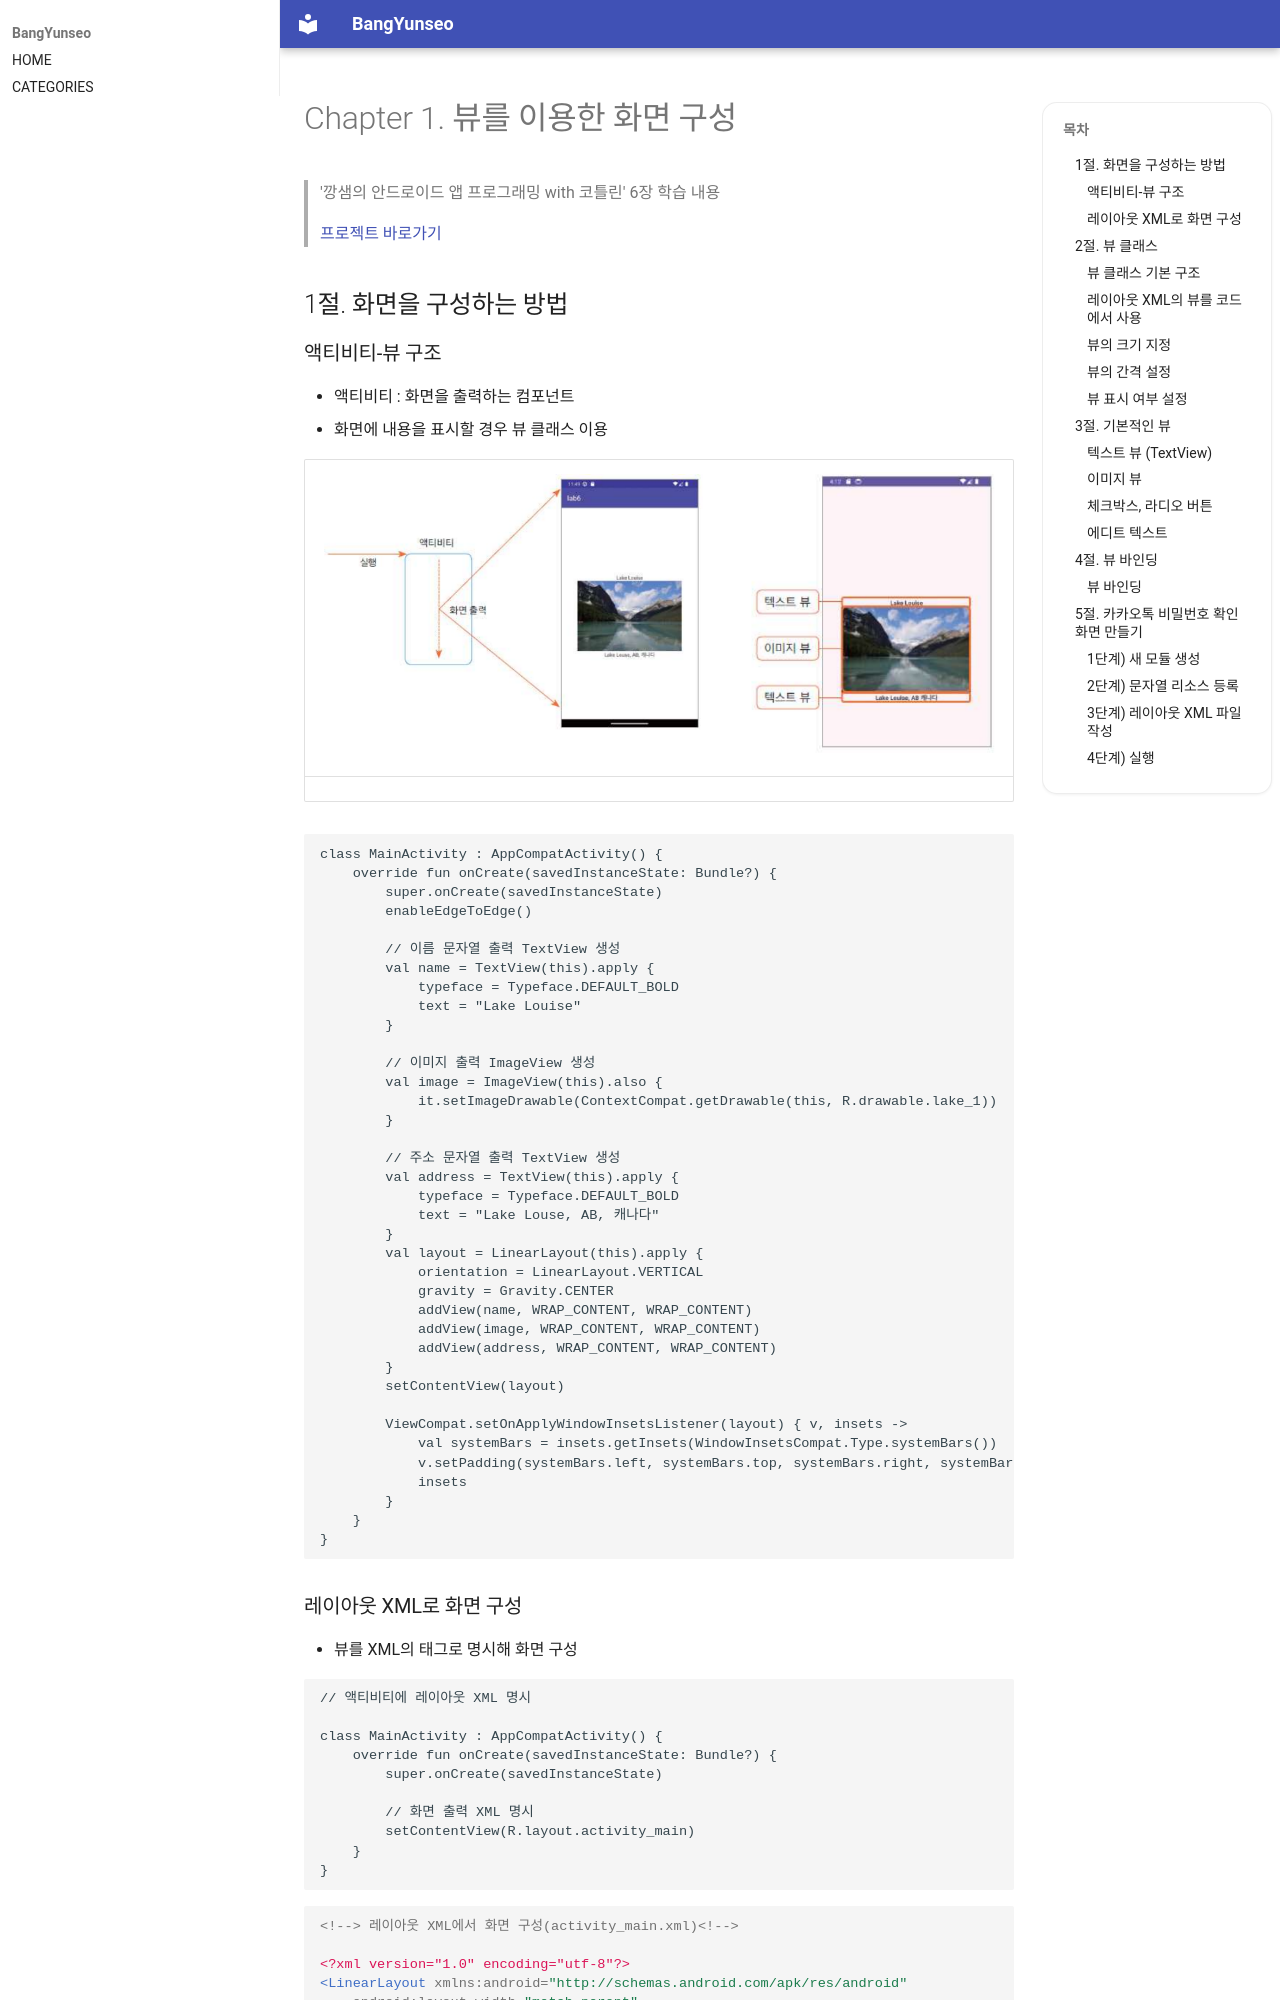

repository: BangYunseo/TIL · page: Android/ch01_ViewScreen/index.html · generator: mkdocs

# Chapter 1. 뷰를 이용한 화면 구성

> '깡샘의 안드로이드 앱 프로그래밍 with 코틀린' 6장 학습 내용
>
> [프로젝트 바로가기](https://github.com/BangYunseo/AndroidProject/tree/main/ch01)

## 1절. 화면을 구성하는 방법

### 액티비티-뷰 구조

- 액티비티 : 화면을 출력하는 컴포넌트
- 화면에 내용을 표시할 경우 뷰 클래스 이용

| ![ch01-01-viewScreen](./Image/ch01/ch01-01-viewScreen.PNG) | ![ch01-02-viewScreen2](./Image/ch01/ch01-02-viewScreen2.PNG) |
| ------------------------------------------------------------------------------------------------------------------------------ | ------------------------------------------------------------------------------------------------------------------------------- |

```kt
class MainActivity : AppCompatActivity() {
    override fun onCreate(savedInstanceState: Bundle?) {
        super.onCreate(savedInstanceState)
        enableEdgeToEdge()

        // 이름 문자열 출력 TextView 생성
        val name = TextView(this).apply {
            typeface = Typeface.DEFAULT_BOLD
            text = "Lake Louise"
        }

        // 이미지 출력 ImageView 생성
        val image = ImageView(this).also {
            it.setImageDrawable(ContextCompat.getDrawable(this, R.drawable.lake_1))
        }

        // 주소 문자열 출력 TextView 생성
        val address = TextView(this).apply {
            typeface = Typeface.DEFAULT_BOLD
            text = "Lake Louse, AB, 캐나다"
        }
        val layout = LinearLayout(this).apply {
            orientation = LinearLayout.VERTICAL
            gravity = Gravity.CENTER
            addView(name, WRAP_CONTENT, WRAP_CONTENT)
            addView(image, WRAP_CONTENT, WRAP_CONTENT)
            addView(address, WRAP_CONTENT, WRAP_CONTENT)
        }
        setContentView(layout)

        ViewCompat.setOnApplyWindowInsetsListener(layout) { v, insets ->
            val systemBars = insets.getInsets(WindowInsetsCompat.Type.systemBars())
            v.setPadding(systemBars.left, systemBars.top, systemBars.right, systemBars.bottom)
            insets
        }
    }
}
```
